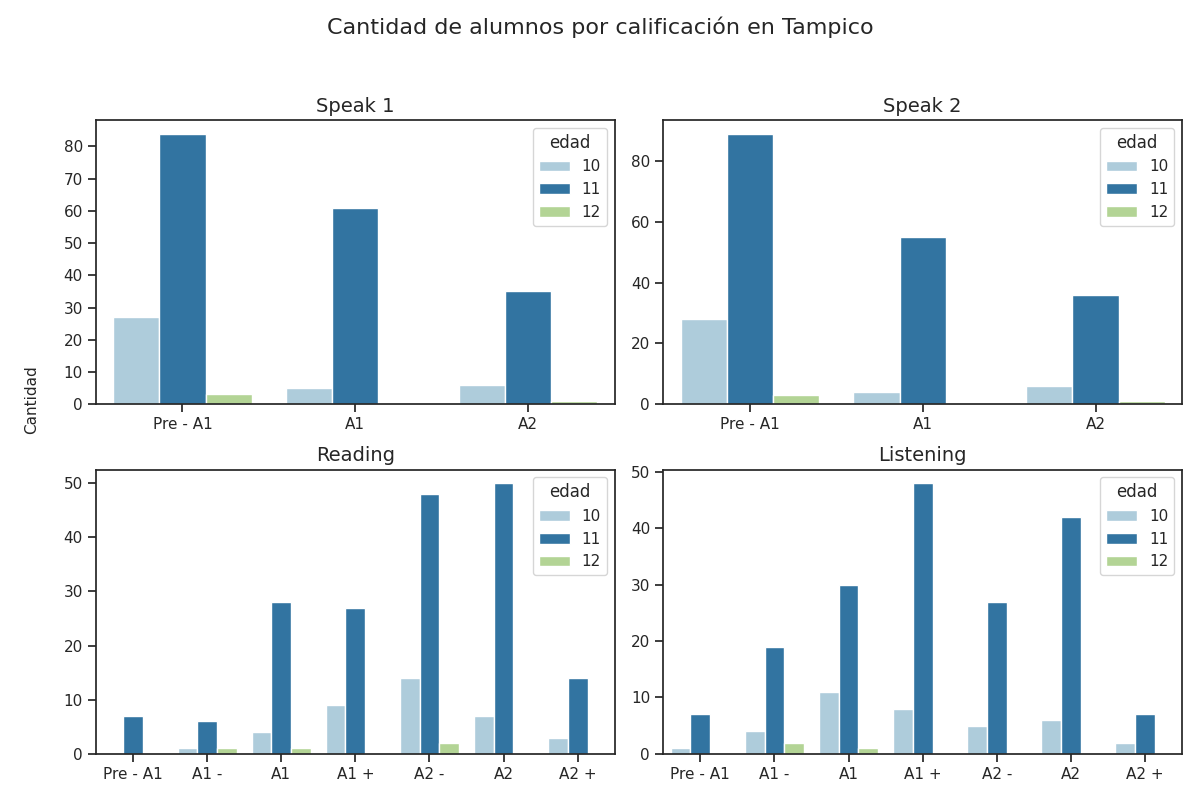

The data file committed next to this chart (first rows):
seccion, calificacion, cantidad, edad
speak 1, Pre - A1, 84, 11
speak 1, A1, 61, 11
speak 1, A2, 35, 11
speak 2, Pre - A1, 89, 11
speak 2, A1, 55, 11
speak 2, A2, 36, 11
reading, Pre - A1, 7, 11
reading, A1 -, 6, 11
reading, A1, 28, 11
reading, A1 +, 27, 11
reading, A2 -, 48, 11
reading, A2, 50, 11
reading, A2 +, 14, 11
listening, Pre - A1, 7, 11
listening, A1 -, 19, 11
listening, A1, 30, 11
listening, A1 +, 48, 11
listening, A2 -, 27, 11
listening, A2, 42, 11
listening, A2 +, 7, 11
speak 1, Pre - A1, 27, 10
speak 1, A1, 5, 10
speak 1, A2, 6, 10
speak 2, Pre - A1, 28, 10
speak 2, A1, 4, 10
speak 2, A2, 6, 10
reading, Pre - A1, 0, 10
reading, A1 -, 1, 10
reading, A1, 4, 10
reading, A1 +, 9, 10
reading, A2 -, 14, 10
reading, A2, 7, 10
reading, A2 +, 3, 10
listening, Pre - A1, 1, 10
listening, A1 -, 4, 10
listening, A1, 11, 10
listening, A1 +, 8, 10
listening, A2 -, 5, 10
listening, A2, 6, 10
listening, A2 +, 2, 10
speak 1, Pre - A1, 3, 12
speak 1, A1, 0, 12
speak 1, A2, 1, 12
speak 2, Pre - A1, 3, 12
speak 2, A1, 0, 12
speak 2, A2, 1, 12
reading, Pre - A1, 0, 12
reading, A1 -, 1, 12
reading, A1, 1, 12
reading, A1 +, 0, 12
reading, A2 -, 2, 12
reading, A2, 0, 12
reading, A2 +, 0, 12
listening, Pre - A1, 0, 12
listening, A1 -, 2, 12
listening, A1, 1, 12
listening, A1 +, 0, 12
listening, A2 -, 0, 12
listening, A2, 0, 12
listening, A2 +, 0, 12
